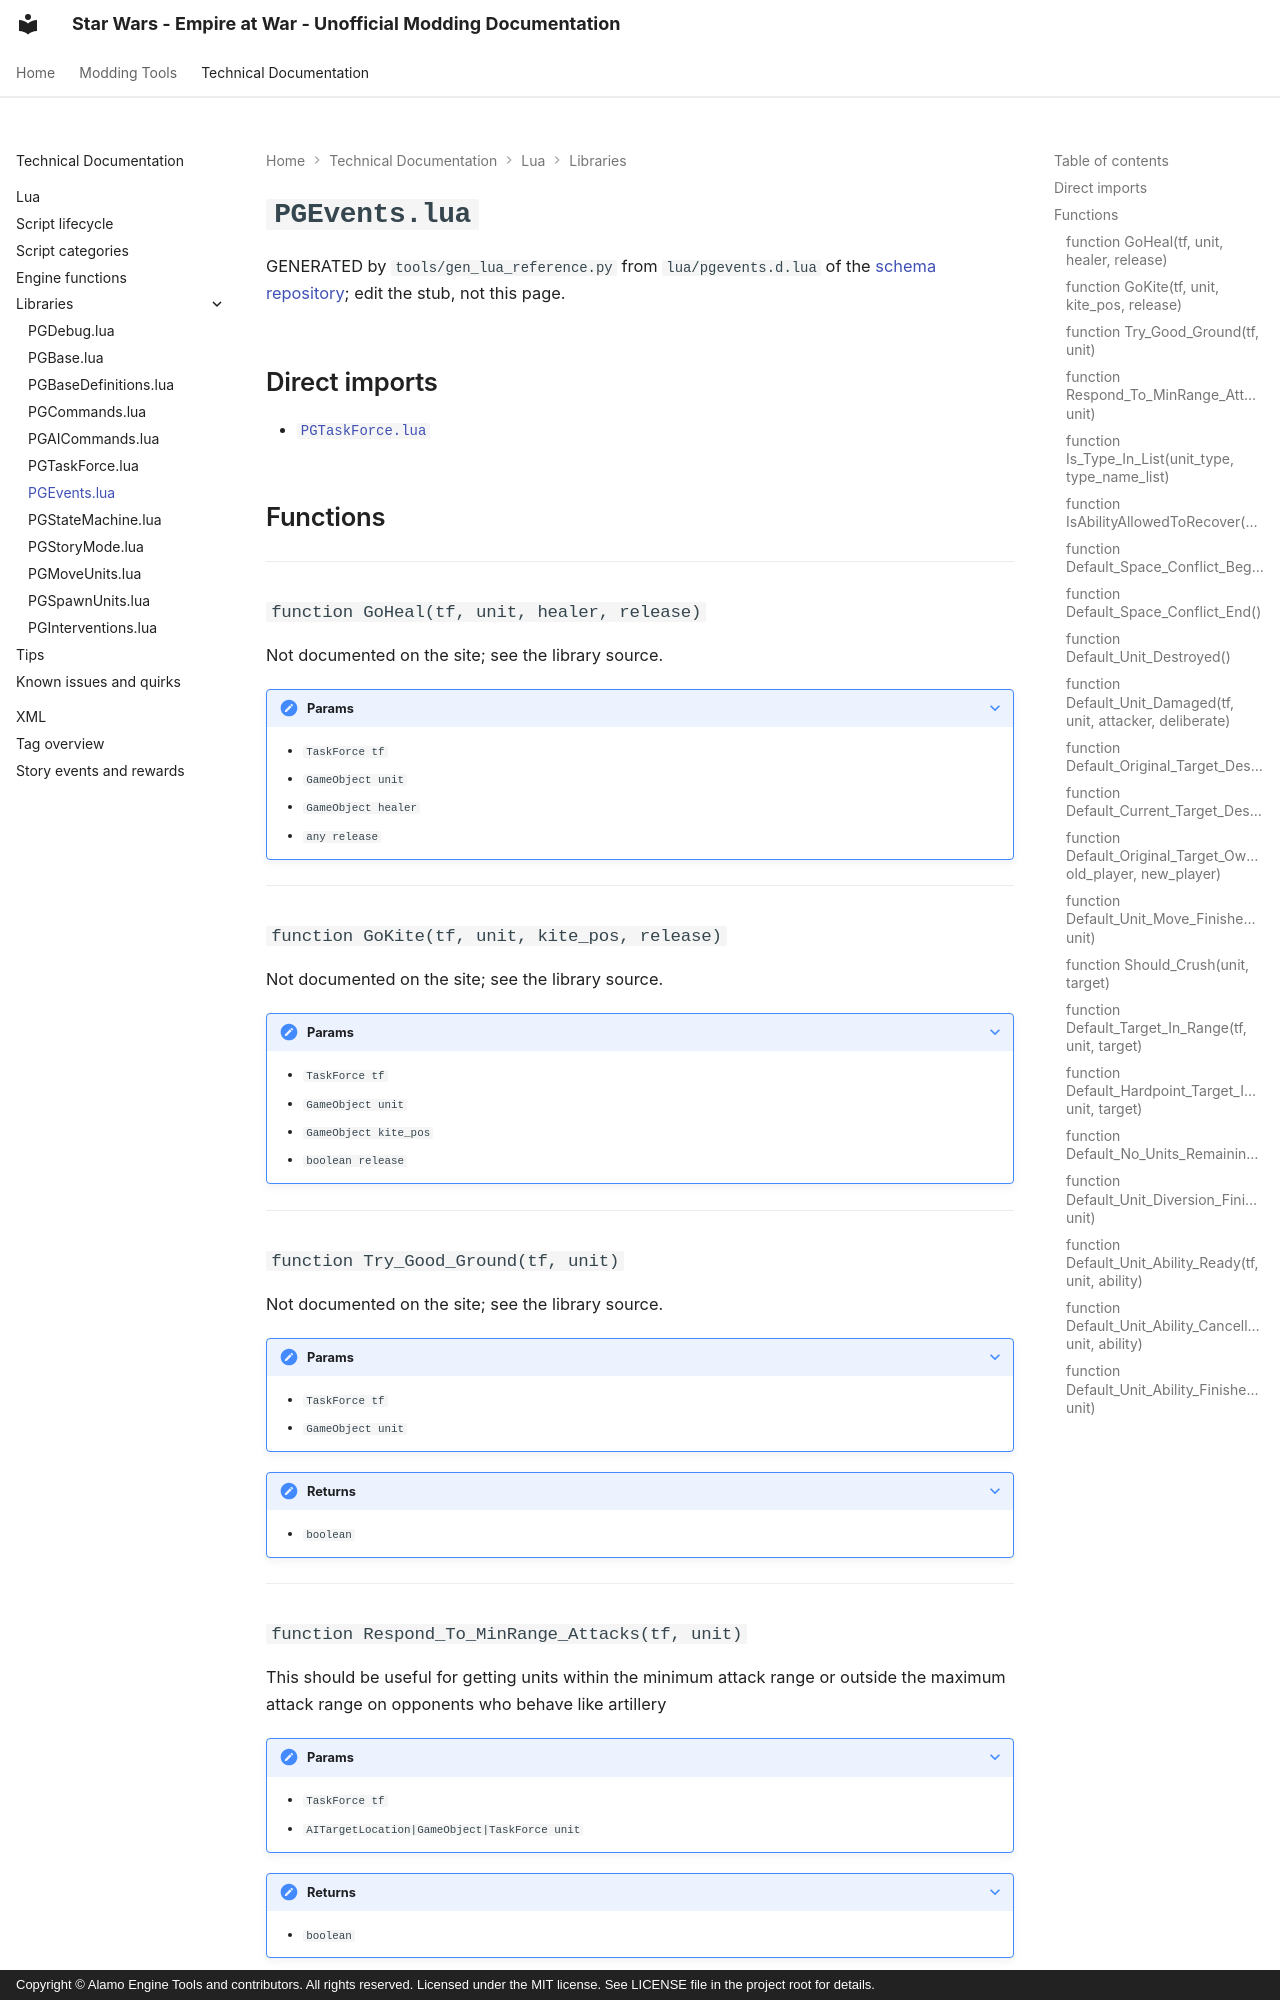

repository: AlamoEngine-Tools/eaw-doc-pages · page: techdoc/reference/lua/libraries/pgevents/index.html · generator: mkdocs · copyright: Copyright © Alamo Engine Tools and contributors. All rights reserved. Licensed under the MIT license. See LICENSE file in the project root for details.

---
title: PGEvents.lua
tags:
  - Lua Library
  - FoC
---

# `PGEvents.lua`

GENERATED by `tools/gen_lua_reference.py` from `lua/pgevents.d.lua` of the
[schema repository](https://github.com/AlamoEngine-Tools/eaw-schema); edit the stub, not this page.

## Direct imports

* [`PGTaskForce.lua`](pgtaskforce.md)

## Functions

---

### `function GoHeal(tf, unit, healer, release)`

Not documented on the site; see the library source.

???+ note "Params"

    * `TaskForce tf`
    * `GameObject unit`
    * `GameObject healer`
    * `any release`

---

### `function GoKite(tf, unit, kite_pos, release)`

Not documented on the site; see the library source.

???+ note "Params"

    * `TaskForce tf`
    * `GameObject unit`
    * `GameObject kite_pos`
    * `boolean release`

---

### `function Try_Good_Ground(tf, unit)`

Not documented on the site; see the library source.

???+ note "Params"

    * `TaskForce tf`
    * `GameObject unit`

???+ note "Returns"

    * `boolean`

---

### `function Respond_To_MinRange_Attacks(tf, unit)`

This should be useful for getting units within the minimum attack range
or outside the maximum attack range on opponents who behave like artillery

???+ note "Params"

    * `TaskForce tf`
    * `AITargetLocation|GameObject|TaskForce unit`

???+ note "Returns"

    * `boolean`

---
